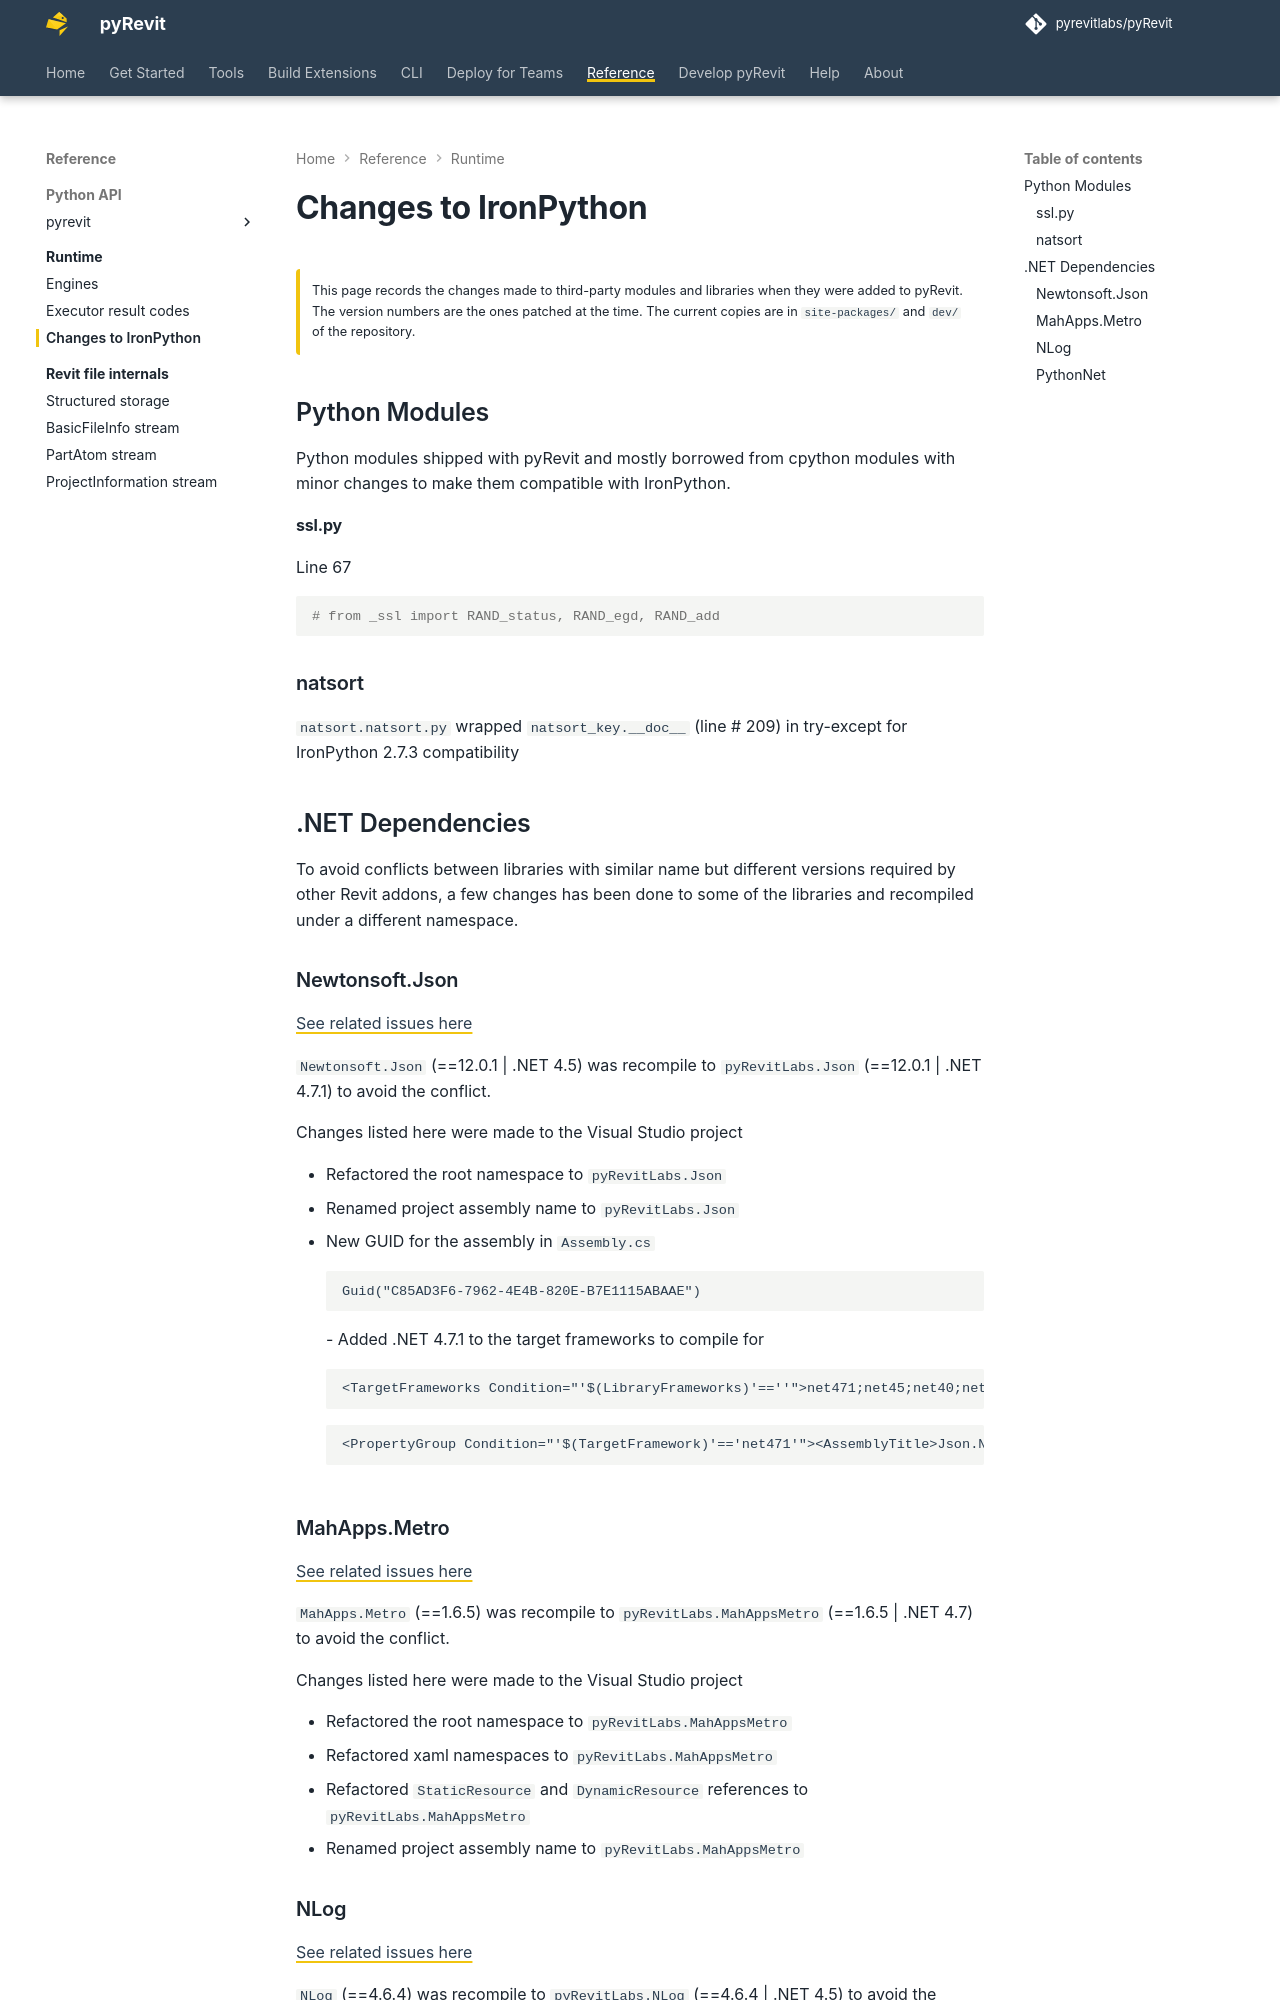

repository: pyrevitlabs/pyRevit · page: pr-preview/pr-4280/runtime/ironpython-changes/index.html · generator: mkdocs

# Changes to IronPython

!!! note ""

    This page records the changes made to third-party modules and libraries when they were added to pyRevit. The version numbers are the ones patched at the time. The current copies are in `site-packages/` and `dev/` of the repository.

## Python Modules

Python modules shipped with pyRevit and mostly borrowed from cpython modules with minor changes to make them compatible with IronPython.

#### ssl.py

Line 67

```python
# from _ssl import RAND_status, RAND_egd, RAND_add
```

### natsort

`natsort.natsort.py` wrapped `natsort_key.__doc__` (line # 209) in try-except for IronPython 2.7.3 compatibility

## .NET Dependencies

To avoid conflicts between libraries with similar name but different versions required by other Revit addons, a few changes has been done to some of the libraries and recompiled under a different namespace.

### Newtonsoft.Json

[See related issues here](https://github.com/pyrevitlabs/pyRevit/issues?utf8=%E2%9C%93&q=is%3Aissue+is%3Aclosed+Newtonsoft)

`Newtonsoft.Json` (==12.0.1 \| .NET 4.5) was recompile to `pyRevitLabs.Json` (==12.0.1 \| .NET 4.7.1) to avoid the conflict.

Changes listed here were made to the Visual Studio project

- Refactored the root namespace to `pyRevitLabs.Json`
- Renamed project assembly name to `pyRevitLabs.Json`
- New GUID for the assembly in `Assembly.cs`

    ```text
    Guid("C85AD3F6-7962-4E4B-820E-B7E1115ABAAE")
    ```
- Added .NET 4.7.1 to the target frameworks to compile for

    ```text
    <TargetFrameworks Condition="'$(LibraryFrameworks)'==''">net471;net45;net40;net35;net20;netstandard1.0;netstandard1.3;netstandard2.0;portable-net45+win8+wpa81+wp8;portable-net40+win8+wpa81+wp8+sl5</TargetFrameworks>
    ```

    ```text
    <PropertyGroup Condition="'$(TargetFramework)'=='net471'"><AssemblyTitle>Json.NET</AssemblyTitle><DefineConstants>HAVE_ADO_NET;HAVE_APP_DOMAIN;HAVE_ASYNC;HAVE_BIG_INTEGER;HAVE_BINARY_FORMATTER;HAVE_BINARY_SERIALIZATION;HAVE_BINARY_EXCEPTION_SERIALIZATION;HAVE_CAS;HAVE_CHAR_TO_LOWER_WITH_CULTURE;HAVE_CHAR_TO_STRING_WITH_CULTURE;HAVE_COM_ATTRIBUTES;HAVE_COMPONENT_MODEL;HAVE_CONCURRENT_COLLECTIONS;HAVE_COVARIANT_GENERICS;HAVE_DATA_CONTRACTS;HAVE_DATE_TIME_OFFSET;HAVE_DB_NULL_TYPE_CODE;HAVE_DYNAMIC;HAVE_EMPTY_TYPES;HAVE_ENTITY_FRAMEWORK;HAVE_EXPRESSIONS;HAVE_FAST_REVERSE;HAVE_FSHARP_TYPES;HAVE_FULL_REFLECTION;HAVE_GUID_TRY_PARSE;HAVE_HASH_SET;HAVE_ICLONEABLE;HAVE_ICONVERTIBLE;HAVE_IGNORE_DATA_MEMBER_ATTRIBUTE;HAVE_INOTIFY_COLLECTION_CHANGED;HAVE_INOTIFY_PROPERTY_CHANGING;HAVE_ISET;HAVE_LINQ;HAVE_MEMORY_BARRIER;HAVE_METHOD_IMPL_ATTRIBUTE;HAVE_NON_SERIALIZED_ATTRIBUTE;HAVE_READ_ONLY_COLLECTIONS;HAVE_REFLECTION_EMIT;HAVE_SECURITY_SAFE_CRITICAL_ATTRIBUTE;HAVE_SERIALIZATION_BINDER_BIND_TO_NAME;HAVE_STREAM_READER_WRITER_CLOSE;HAVE_STRING_JOIN_WITH_ENUMERABLE;HAVE_TIME_SPAN_PARSE_WITH_CULTURE;HAVE_TIME_SPAN_TO_STRING_WITH_CULTURE;HAVE_TIME_ZONE_INFO;HAVE_TRACE_WRITER;HAVE_TYPE_DESCRIPTOR;HAVE_UNICODE_SURROGATE_DETECTION;HAVE_VARIANT_TYPE_PARAMETERS;HAVE_VERSION_TRY_PARSE;HAVE_XLINQ;HAVE_XML_DOCUMENT;HAVE_XML_DOCUMENT_TYPE;HAVE_CONCURRENT_DICTIONARY;$(AdditionalConstants)</DefineConstants></PropertyGroup>
    ```
